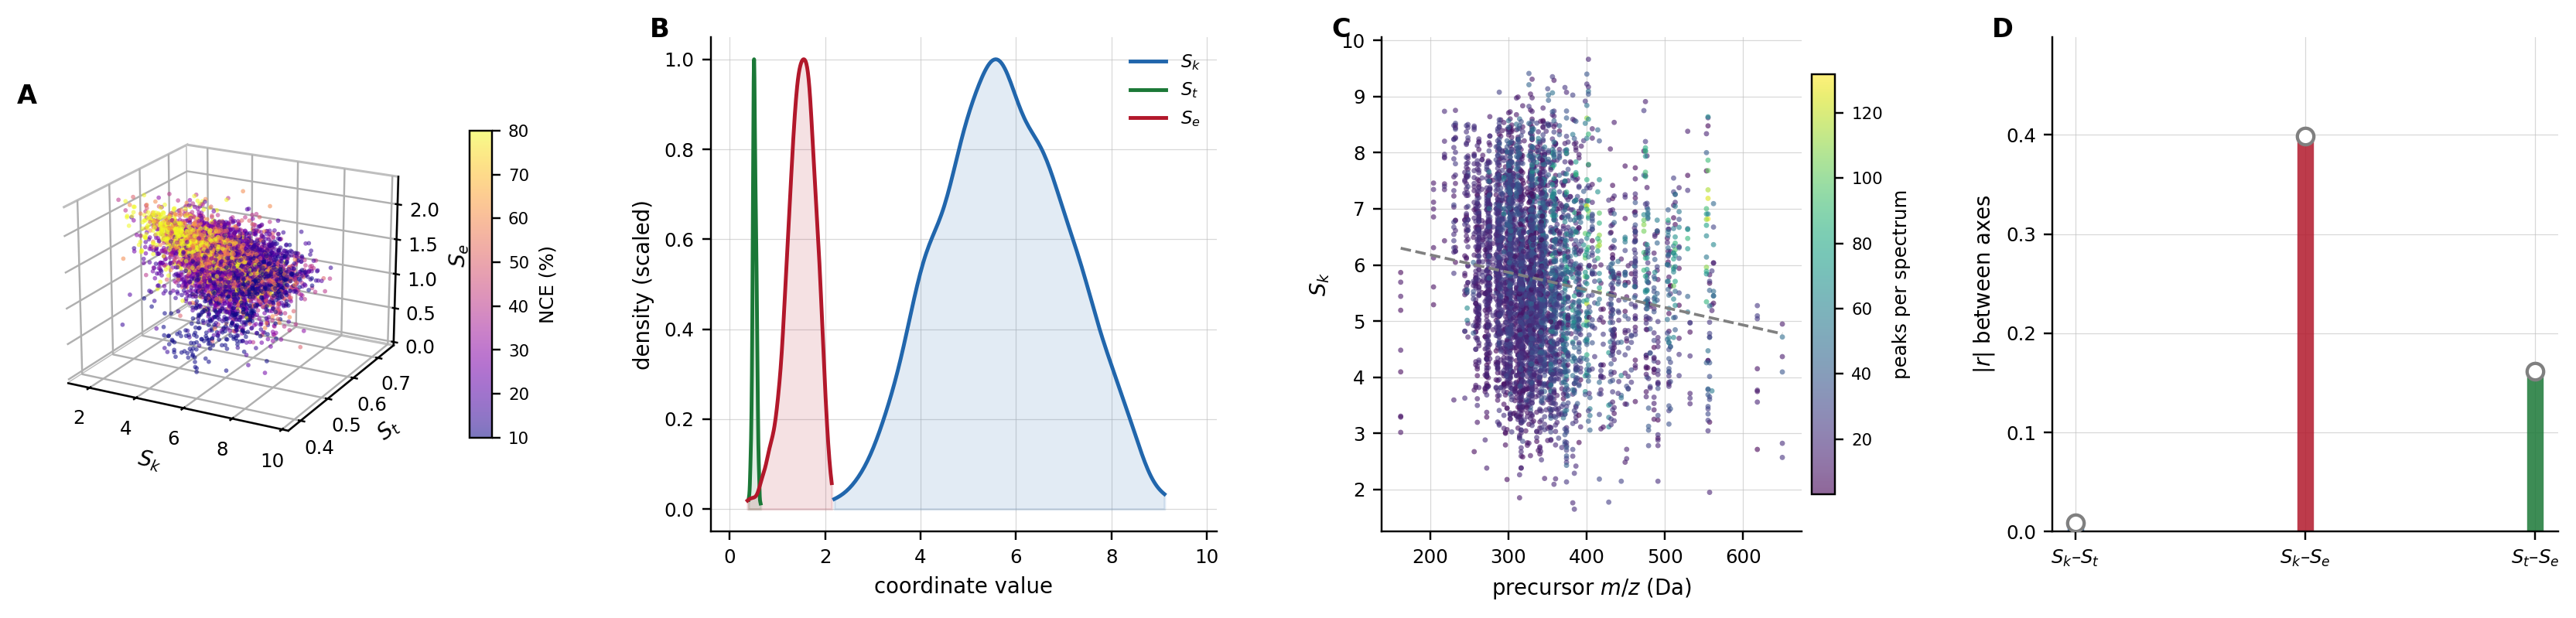

This figure's Python source:
"""Panel 2 - The coordinate space: occupancy, marginals, and mass relation."""
import numpy as np
import statistics as st
from panelstyle import (load, groups, new_panel, tag, save, AXCOL, AXLAB,
                        BLUE, RED, GREEN, GREY, LIGHT, NCE)

coords, meta = load()

sk = np.array([c["s_k"] for c in coords])
stt = np.array([c["s_t"] for c in coords])
se = np.array([c["s_e"] for c in coords])
nce = np.array([c["nce"] if c["nce"] else 0 for c in coords])
mz = np.array([c["precursor_mz"] for c in coords])
npk = np.array([c["n_peaks"] for c in coords])

fig, ax = new_panel(4, d3=(0,))

# --- A (3-D): occupancy of the coordinate cube, coloured by NCE ---------
s = ax[0].scatter(sk, stt, se, c=nce, cmap="plasma", s=3.5, alpha=0.55,
                  linewidths=0, depthshade=False)
ax[0].set_xlabel(AXLAB["s_k"], labelpad=-4)
ax[0].set_ylabel(AXLAB["s_t"], labelpad=-4)
ax[0].set_zlabel(AXLAB["s_e"], labelpad=-4)
ax[0].view_init(elev=20, azim=-62)
ax[0].tick_params(pad=-1)
cb = fig.colorbar(s, ax=ax[0], pad=0.10, shrink=0.62, aspect=14)
cb.set_label("NCE (%)", fontsize=8)
cb.ax.tick_params(labelsize=7)
tag(ax[0], "A", d3=True)

# --- B: marginal densities of the three axes ----------------------------
for a, v in (("s_k", sk), ("s_t", stt), ("s_e", se)):
    lo, hi = np.percentile(v, [0.2, 99.8])
    grid = np.linspace(lo, hi, 220)
    # Gaussian KDE by hand (no scipy dependency needed for one array)
    h = 1.06 * v.std() * len(v) ** (-1 / 5)
    d = np.exp(-0.5 * ((grid[:, None] - v[None, :]) / h) ** 2).sum(1)
    d /= d.max()
    ax[1].plot(grid, d, color=AXCOL[a], label=AXLAB[a])
    ax[1].fill_between(grid, 0, d, color=AXCOL[a], alpha=0.13)
ax[1].set_xlabel("coordinate value")
ax[1].set_ylabel("density (scaled)")
ax[1].set_xlim(-0.4, 10.2)
ax[1].legend(loc="upper right")
tag(ax[1], "B")

# --- C: S_k against precursor m/z, coloured by peak count ---------------
sc = ax[2].scatter(mz, sk, c=npk, cmap="viridis", s=5, alpha=0.6,
                   linewidths=0)
m, b = np.polyfit(mz, sk, 1)
xs = np.linspace(mz.min(), mz.max(), 50)
ax[2].plot(xs, m * xs + b, "--", color=GREY, lw=1.2)
ax[2].set_xlabel("precursor $m/z$ (Da)")
ax[2].set_ylabel(AXLAB["s_k"])
cb2 = fig.colorbar(sc, ax=ax[2], pad=0.02, shrink=0.85, aspect=18)
cb2.set_label("peaks per spectrum", fontsize=8)
cb2.ax.tick_params(labelsize=7)
tag(ax[2], "C")

# --- D: pairwise axis correlation as a scatter of |r| -------------------
pairs = [("s_k", "s_t"), ("s_k", "s_e"), ("s_t", "s_e")]
vals = {"s_k": sk, "s_t": stt, "s_e": se}
rs = [abs(np.corrcoef(vals[a], vals[b])[0, 1]) for a, b in pairs]
x = np.arange(3)
ax[3].vlines(x, 0, rs, color=[BLUE, RED, GREEN], lw=7, alpha=0.85)
ax[3].plot(x, rs, "o", color="white", ms=7, mec=GREY, mew=1.4, zorder=3)
ax[3].set_xticks(x)
ax[3].set_xticklabels([f"{AXLAB[a]}–{AXLAB[b]}" for a, b in pairs])
ax[3].set_ylabel(r"$|r|$ between axes")
ax[3].set_ylim(0, max(rs) * 1.25)
tag(ax[3], "D")

save(fig, "panel2_coordinate_space.png")
